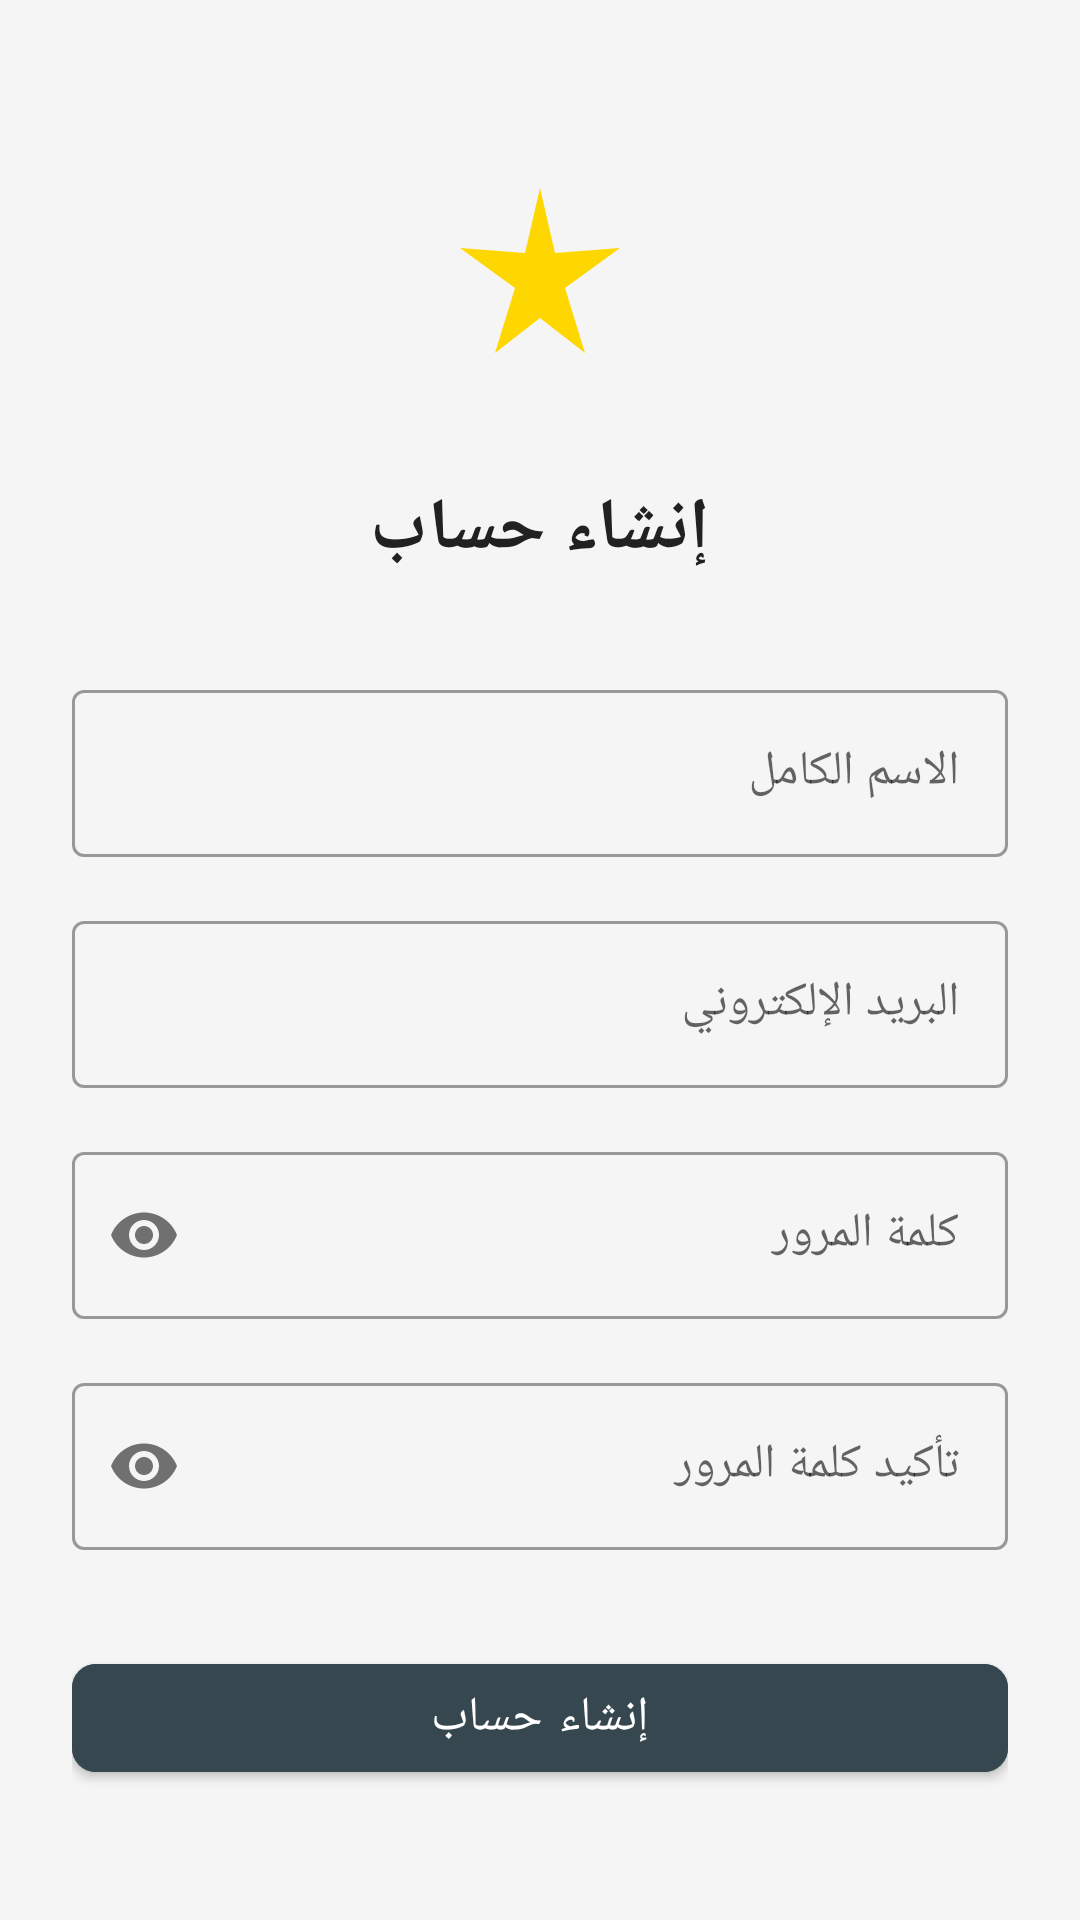

Layout XML and referenced resources for this Android screen:
<!-- AndroidManifest.xml: application theme Theme.HusseinSilverStore -->
<!-- res/layout/activity_register.xml -->
<?xml version="1.0" encoding="utf-8"?>
<ScrollView xmlns:android="http://schemas.android.com/apk/res/android"
    xmlns:app="http://schemas.android.com/apk/res-auto"
    android:layout_width="match_parent"
    android:layout_height="match_parent"
    android:background="@color/background"
    android:layoutDirection="rtl">

    <LinearLayout
        android:layout_width="match_parent"
        android:layout_height="wrap_content"
        android:orientation="vertical"
        android:padding="24dp"
        android:gravity="center_horizontal">

        <ImageView
            android:layout_width="80dp"
            android:layout_height="80dp"
            android:src="@drawable/ic_silver"
            android:layout_marginTop="32dp"
            android:layout_marginBottom="24dp"
            android:contentDescription="@string/app_name" />

        <TextView
            android:layout_width="wrap_content"
            android:layout_height="wrap_content"
            android:text="@string/register"
            android:textSize="24sp"
            android:textStyle="bold"
            android:textColor="@color/text_primary"
            android:layout_marginBottom="32dp" />

        <com.google.android.material.textfield.TextInputLayout
            android:layout_width="match_parent"
            android:layout_height="wrap_content"
            android:hint="@string/full_name"
            style="@style/Widget.MaterialComponents.TextInputLayout.OutlinedBox"
            android:layout_marginBottom="16dp">

            <com.google.android.material.textfield.TextInputEditText
                android:id="@+id/etFullName"
                android:layout_width="match_parent"
                android:layout_height="wrap_content"
                android:inputType="textPersonName"
                android:textAlignment="viewStart" />

        </com.google.android.material.textfield.TextInputLayout>

        <com.google.android.material.textfield.TextInputLayout
            android:layout_width="match_parent"
            android:layout_height="wrap_content"
            android:hint="@string/email"
            style="@style/Widget.MaterialComponents.TextInputLayout.OutlinedBox"
            android:layout_marginBottom="16dp">

            <com.google.android.material.textfield.TextInputEditText
                android:id="@+id/etEmail"
                android:layout_width="match_parent"
                android:layout_height="wrap_content"
                android:inputType="textEmailAddress"
                android:textAlignment="viewStart" />

        </com.google.android.material.textfield.TextInputLayout>

        <com.google.android.material.textfield.TextInputLayout
            android:layout_width="match_parent"
            android:layout_height="wrap_content"
            android:hint="@string/password"
            style="@style/Widget.MaterialComponents.TextInputLayout.OutlinedBox"
            app:passwordToggleEnabled="true"
            android:layout_marginBottom="16dp">

            <com.google.android.material.textfield.TextInputEditText
                android:id="@+id/etPassword"
                android:layout_width="match_parent"
                android:layout_height="wrap_content"
                android:inputType="textPassword"
                android:textAlignment="viewStart" />

        </com.google.android.material.textfield.TextInputLayout>

        <com.google.android.material.textfield.TextInputLayout
            android:layout_width="match_parent"
            android:layout_height="wrap_content"
            android:hint="@string/confirm_password"
            style="@style/Widget.MaterialComponents.TextInputLayout.OutlinedBox"
            app:passwordToggleEnabled="true"
            android:layout_marginBottom="32dp">

            <com.google.android.material.textfield.TextInputEditText
                android:id="@+id/etConfirmPassword"
                android:layout_width="match_parent"
                android:layout_height="wrap_content"
                android:inputType="textPassword"
                android:textAlignment="viewStart" />

        </com.google.android.material.textfield.TextInputLayout>

        <com.google.android.material.button.MaterialButton
            android:id="@+id/btnRegister"
            android:layout_width="match_parent"
            android:layout_height="@dimen/button_height"
            android:text="@string/register"
            style="@style/ButtonPrimary"
            android:layout_marginBottom="16dp" />

        <ProgressBar
            android:id="@+id/progressBar"
            android:layout_width="wrap_content"
            android:layout_height="wrap_content"
            android:visibility="gone" />

    </LinearLayout>
</ScrollView>
<!-- resources referenced by this layout -->
<resources>
  <color name="background">#F5F5F5</color>
  <color name="text_primary">#212121</color>
  <dimen name="button_height">48dp</dimen>
  <!-- drawable ic_silver (drawable) -->
  <?xml version="1.0" encoding="utf-8"?>
  <vector xmlns:android="http://schemas.android.com/apk/res/android"
      android:width="120dp"
      android:height="120dp"
      android:viewportWidth="24"
      android:viewportHeight="24">
      <path
          android:fillColor="#FFD700"
          android:pathData="M12,2L13.5,8.5L20,8L14.5,12L16.5,18.5L12,15L7.5,18.5L9.5,12L4,8L10.5,8.5L12,2Z" />
  </vector>
  <string name="app_name">متجر حسين للفضيات</string>
  <string name="confirm_password">تأكيد كلمة المرور</string>
  <string name="email">البريد الإلكتروني</string>
  <string name="full_name">الاسم الكامل</string>
  <string name="password">كلمة المرور</string>
  <string name="register">إنشاء حساب</string>
  <style name="ButtonPrimary" parent="Widget.MaterialComponents.Button">
          <item name="android:backgroundTint">@color/button_primary</item>
          <item name="android:textColor">@color/white</item>
          <item name="android:textSize">16sp</item>
          <item name="cornerRadius">8dp</item>
      </style>
  <style name="Theme.HusseinSilverStore" parent="Theme.MaterialComponents.Light.NoActionBar">
          <item name="colorPrimary">@color/silver_primary</item>
          <item name="colorPrimaryVariant">@color/silver_dark</item>
          <item name="colorOnPrimary">@color/white</item>
          <item name="colorSecondary">@color/gold_accent</item>
          <item name="colorOnSecondary">@color/black</item>
          <item name="android:colorBackground">@color/background</item>
          <item name="android:statusBarColor">@color/silver_dark</item>
          <item name="android:windowLayoutInDisplayCutoutMode" tools:targetApi="o_mr1">shortEdges</item>
      </style>
  <color name="button_primary">#37474F</color>
  <color name="white">#FFFFFF</color>
  <color name="silver_primary">#C0C0C0</color>
  <color name="silver_dark">#808080</color>
  <color name="gold_accent">#FFD700</color>
  <color name="black">#000000</color>
</resources>
